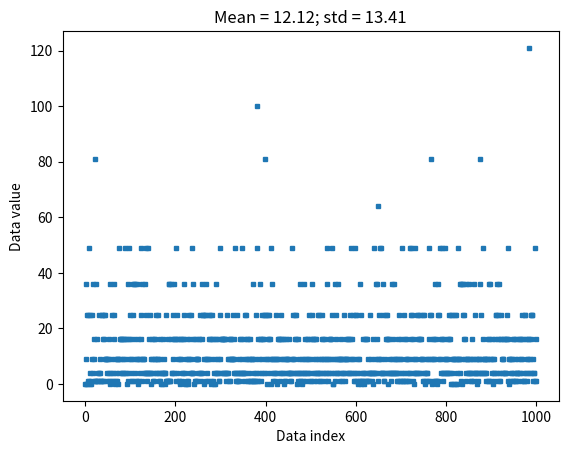
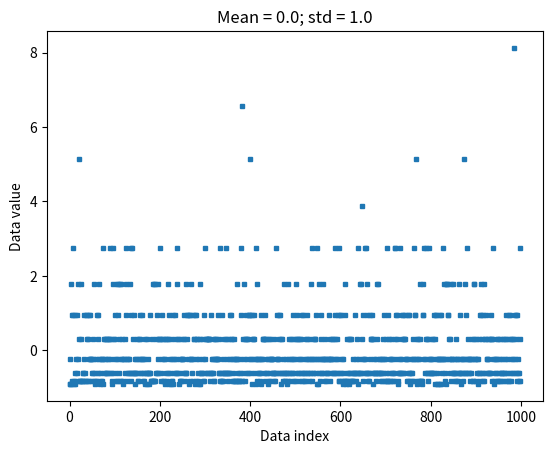
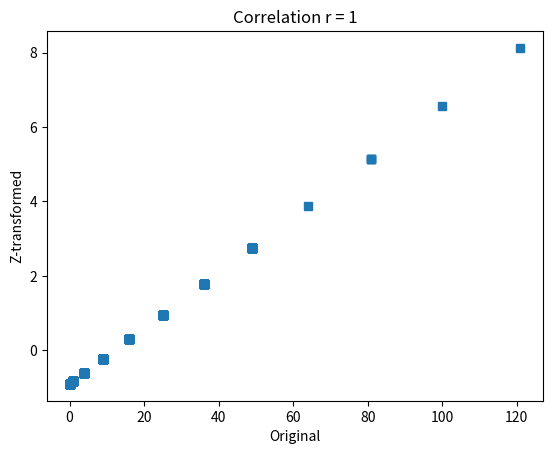

The matplotlib source for these figures, in order:
#!/usr/bin/env python
# coding: utf-8

# # COURSE: Master statistics and machine learning: Intuition, Math, code
# ##### COURSE URL: udemy.com/course/statsml_x/?couponCode=202509 
# ## SECTION: Data normalizations and outliers
# ### VIDEO: Z-score
# #### TEACHER: Mike X Cohen, sincxpress.com

# In[ ]:


# import libraries
import matplotlib.pyplot as plt
import numpy as np
from scipy import stats


# In[ ]:


## create data

data = np.random.poisson(3,1000)**2

## compute the mean and std
datamean = np.mean(data)
datastd  = np.std(data,ddof=1)

# the previous two lines are equivalent to the following two lines
#datamean = data.mean()
#datastd  = data.std(ddof=1)



plt.plot(data,'s',markersize=3)
plt.xlabel('Data index')
plt.ylabel('Data value')
plt.title(f'Mean = {np.round(datamean,2)}; std = {np.round(datastd,2)}')

plt.show()


# In[ ]:


## now for z-scoring

# z-score is data minus mean divided by stdev
dataz = (data-datamean) / datastd

# can also use Python function
dataz = stats.zscore(data)

# compute the mean and std
dataZmean = np.mean(dataz)
dataZstd  = np.std(dataz,ddof=1)

plt.plot(dataz,'s',markersize=3)
plt.xlabel('Data index')
plt.ylabel('Data value')
plt.title(f'Mean = {np.round(dataZmean,2)}; std = {np.round(dataZstd,2)}')

plt.show()


# In[ ]:


## show that the relative values are preserved

plt.plot(data,dataz,'s')
plt.xlabel('Original')
plt.ylabel('Z-transformed')
plt.title('Correlation r = %g'%np.corrcoef(data,dataz)[0,0])
plt.show()
